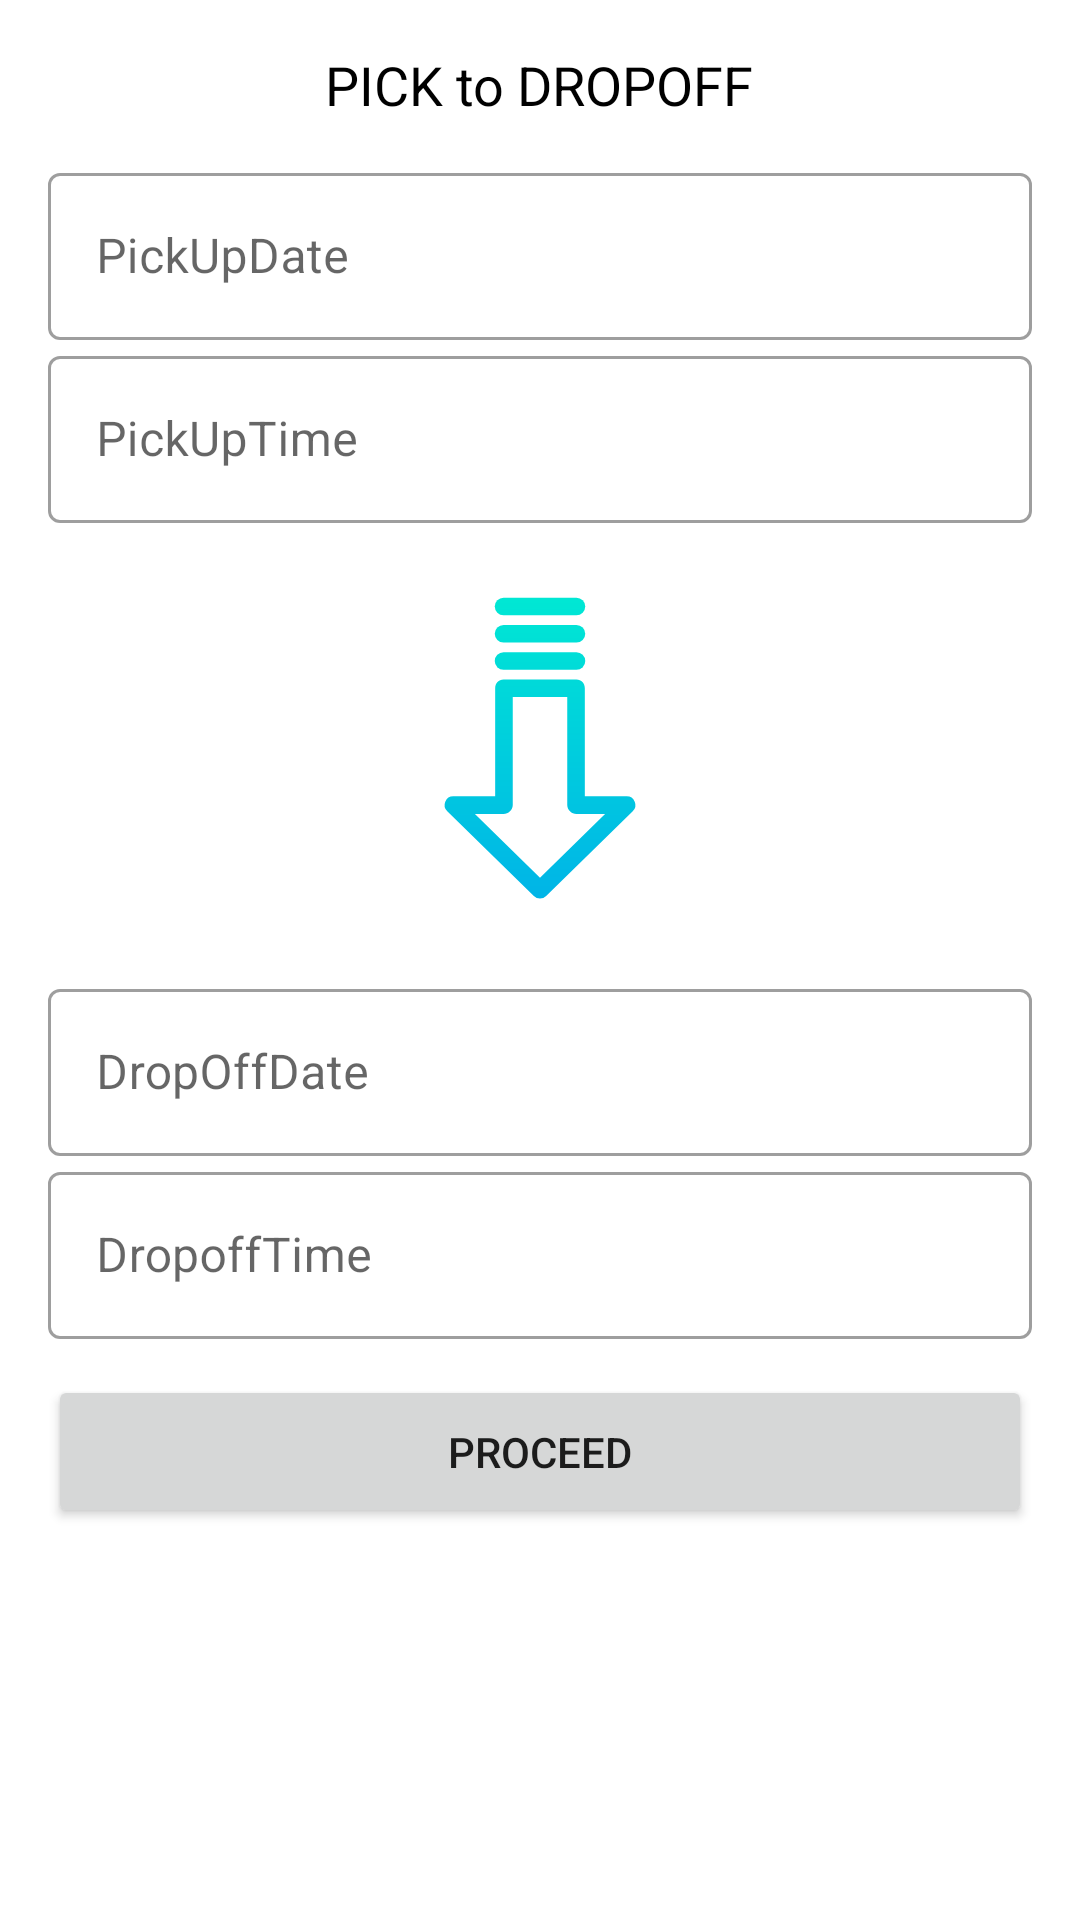

This screen was rendered from an Android layout file. Write that file and the resources it references.
<!-- AndroidManifest.xml: application theme Theme.CarRentApp -->
<!-- res/layout/activity_date_time__selection.xml -->
<?xml version="1.0" encoding="utf-8"?>
<LinearLayout xmlns:android="http://schemas.android.com/apk/res/android"
    xmlns:tools="http://schemas.android.com/tools"
    android:layout_width="match_parent"
    android:layout_height="match_parent"
    android:orientation="vertical"
    android:padding="16dp"
    tools:context=".DateTime_Selection">


    <TextView
        android:id="@+id/slogan_name"
        android:layout_width="wrap_content"
        android:layout_height="wrap_content"
        android:layout_gravity="center"
        android:paddingBottom="12dp"
        android:text="@string/PICKtoDROPOFF"
        android:textColor="@color/black"
        android:textSize="18sp" />

    <com.google.android.material.textfield.TextInputLayout
        android:id="@+id/FromDate"
        style="@style/Widget.MaterialComponents.TextInputLayout.OutlinedBox"
        android:layout_width="match_parent"
        android:layout_height="wrap_content"
        android:hint="@string/PickUpDate">

        <com.google.android.material.textfield.TextInputEditText
            android:id="@+id/FromDate__1"
            android:layout_width="match_parent"
            android:layout_height="wrap_content"
            android:focusableInTouchMode="false"
            android:inputType="text|textCapWords" />

    </com.google.android.material.textfield.TextInputLayout>


    <com.google.android.material.textfield.TextInputLayout
        android:id="@+id/FromTime"
        style="@style/Widget.MaterialComponents.TextInputLayout.OutlinedBox"
        android:layout_width="match_parent"
        android:layout_height="wrap_content"
        android:hint="@string/PickUpTime">

        <com.google.android.material.textfield.TextInputEditText
            android:id="@+id/FromTime__1"
            android:layout_width="match_parent"
            android:layout_height="wrap_content"
            android:focusableInTouchMode="false"
            android:inputType="text|textCapWords" />
    </com.google.android.material.textfield.TextInputLayout>

    <ImageView
        android:id="@+id/Airbags_svg"
        android:layout_width="300dp"
        android:layout_height="150dp"
        android:layout_gravity="center"

        android:src="@drawable/ic_down_arrow__1_" />


    <com.google.android.material.textfield.TextInputLayout
        android:id="@+id/ToDate"
        style="@style/Widget.MaterialComponents.TextInputLayout.OutlinedBox"
        android:layout_width="match_parent"
        android:layout_height="wrap_content"
        android:hint="@string/DropOffDate">

        <com.google.android.material.textfield.TextInputEditText
            android:id="@+id/ToDate__1"
            android:layout_width="match_parent"
            android:layout_height="wrap_content"
            android:focusableInTouchMode="false"
            android:inputType="text|textCapWords" />

    </com.google.android.material.textfield.TextInputLayout>


    <com.google.android.material.textfield.TextInputLayout
        android:id="@+id/ToTime"
        style="@style/Widget.MaterialComponents.TextInputLayout.OutlinedBox"
        android:layout_width="match_parent"
        android:layout_height="wrap_content"
        android:hint="@string/dropoffTime">

        <com.google.android.material.textfield.TextInputEditText
            android:id="@+id/ToTime__1"
            android:layout_width="match_parent"
            android:layout_height="wrap_content"
            android:focusableInTouchMode="false"
            android:inputType="text|textCapWords" />
    </com.google.android.material.textfield.TextInputLayout>

    <Button
        android:id="@+id/btn1"
        android:layout_width="match_parent"
        android:layout_height="wrap_content"
        android:layout_marginTop="12dp"
        android:padding="16dp"
        android:text="@string/Proceed" />

</LinearLayout>
<!-- resources referenced by this layout -->
<resources>
  <!-- drawable ic_down_arrow__1_: vector/xml drawable (drawable, 3036 chars, omitted) -->
  <string name="DropOffDate">DropOffDate</string>
  <string name="PICKtoDROPOFF">PICK to DROPOFF</string>
  <string name="PickUpDate">PickUpDate</string>
  <string name="PickUpTime">PickUpTime</string>
  <string name="Proceed">Proceed</string>
  <string name="dropoffTime">DropoffTime</string>
  <style name="Theme.CarRentApp" parent="Theme.MaterialComponents.Light.DarkActionBar">
          
          <item name="colorPrimary">@color/purple_500</item>
          <item name="colorPrimaryVariant">@color/purple_700</item>
          <item name="colorOnPrimary">@color/white</item>
          
          <item name="colorSecondary">@color/teal_200</item>
          <item name="colorSecondaryVariant">@color/teal_700</item>
          <item name="colorOnSecondary">@color/black</item>
          
          <item name="android:statusBarColor" tools:targetApi="l">?attr/colorPrimaryVariant</item>
          <item name="android:forceDarkAllowed" tools:targetApi="q">false</item>
          <item name="android:windowDisablePreview">true</item>
  
          <item name="android:windowIsTranslucent">true</item>
          
      </style>
  <!-- not gathered from this repository: default colours our renderer supplied (Android Studio template values) -->
  <color name="purple_500">#FF6200EE</color>
  <color name="purple_700">#FF3700B3</color>
  <color name="teal_200">#FF03DAC5</color>
  <color name="teal_700">#FF018786</color>
  <color name="black">#FF000000</color>
  <color name="white">#FFFFFFFF</color>
</resources>
